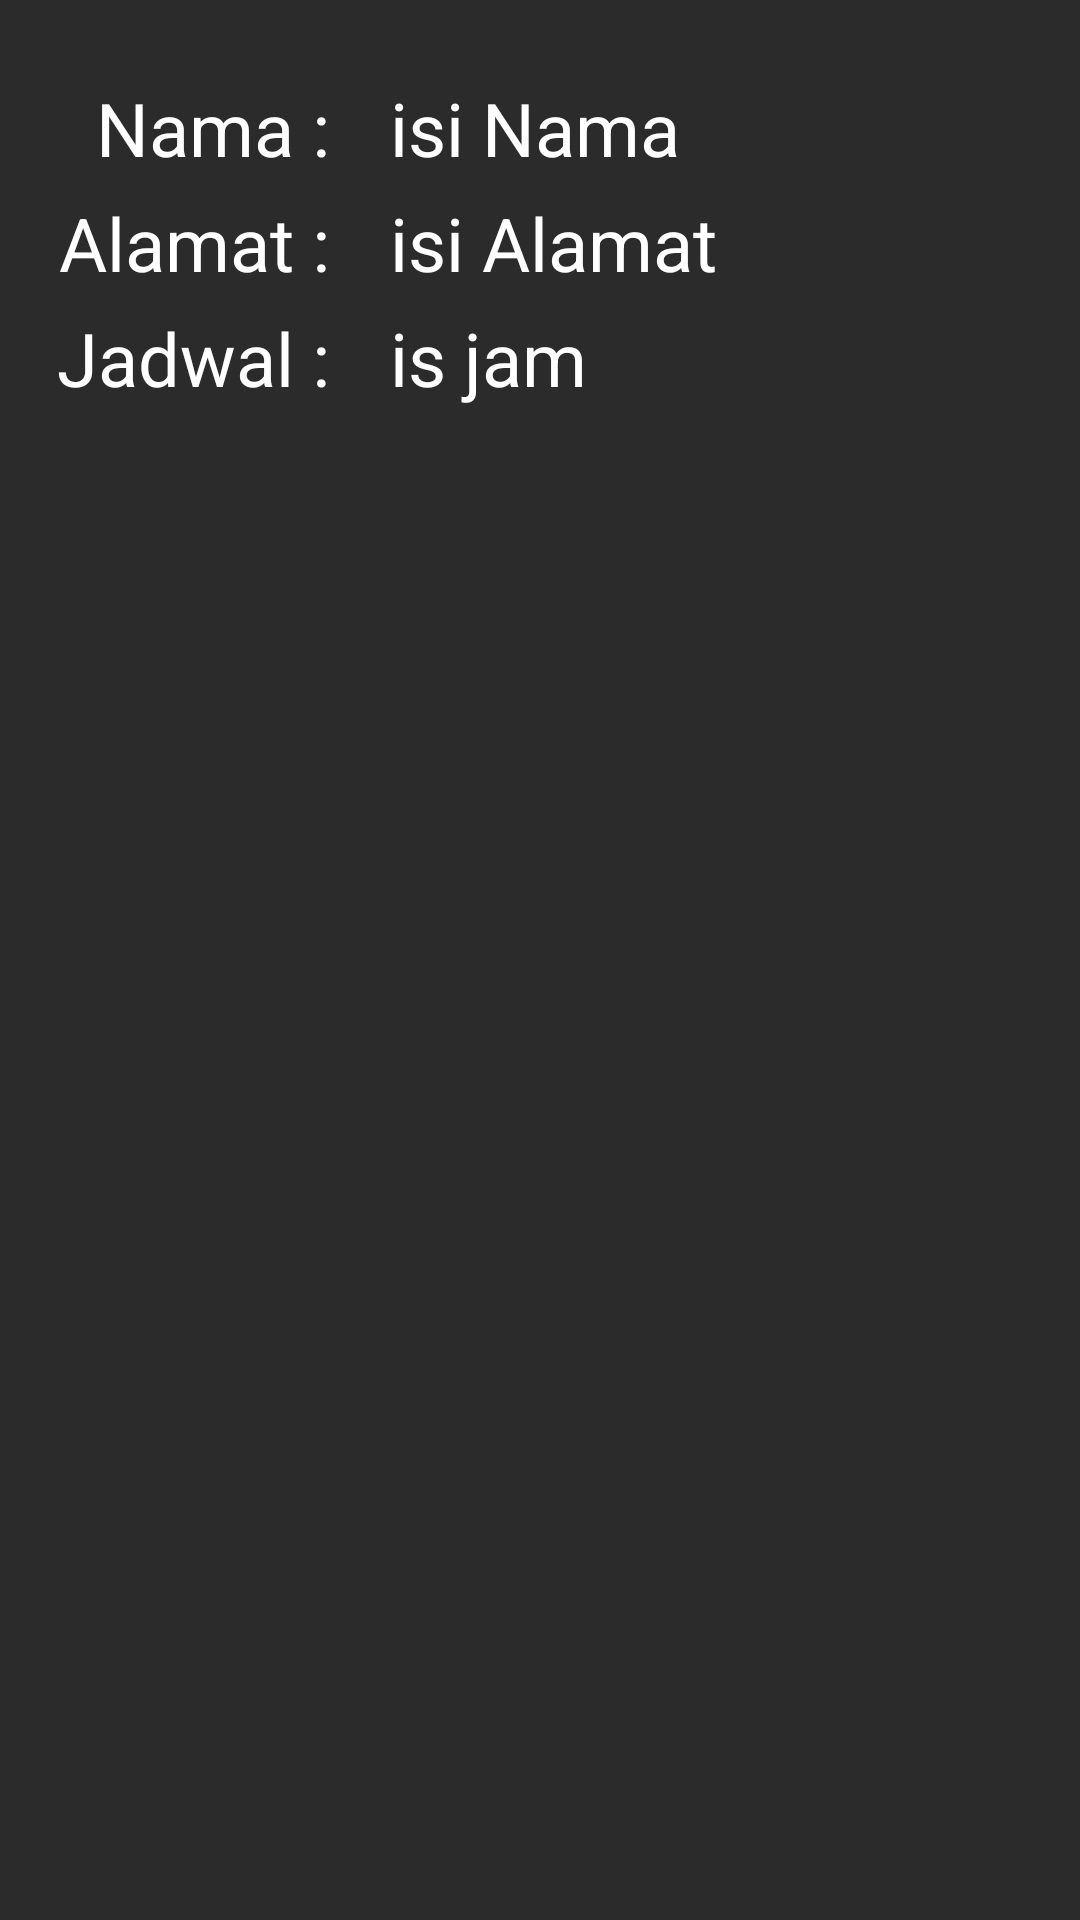

Reconstruct the res/layout file that produces this screen, plus the resources it refers to.
<!-- AndroidManifest.xml: application theme AppTheme -->
<!-- res/layout/activity_detail.xml -->
<?xml version="1.0" encoding="utf-8"?>
<LinearLayout xmlns:android="http://schemas.android.com/apk/res/android"
    xmlns:app="http://schemas.android.com/apk/res-auto"
    xmlns:tools="http://schemas.android.com/tools"
    android:layout_width="match_parent"
    android:layout_height="match_parent"
    android:background="@color/blackterang"
    android:orientation="vertical"
    android:padding="16dp"
    tools:context=".detail">

    <LinearLayout
        android:layout_width="match_parent"
        android:layout_height="wrap_content"
        android:orientation="horizontal">

        <FrameLayout
            android:layout_width="match_parent"
            android:layout_height="match_parent"
            android:layout_weight="2.5">

            <TextView
                android:layout_width="wrap_content"
                android:layout_height="wrap_content"
                android:layout_marginTop="10dp"
                android:text="Nama :"
                android:layout_gravity="right"
                android:textColor="@color/white"
                android:textSize="12pt" />
        </FrameLayout>

        <FrameLayout
            android:layout_width="match_parent"
            android:layout_height="match_parent"
            android:layout_weight="1">

            <TextView
                android:id="@+id/et_name"
                android:layout_width="match_parent"
                android:layout_height="wrap_content"
                android:layout_marginStart="20dp"
                android:layout_marginTop="10dp"
                android:text="isi Nama"
                android:textColor="@color/white"
                android:textSize="12pt" />
        </FrameLayout>

    </LinearLayout>

    <LinearLayout
        android:layout_width="match_parent"
        android:layout_height="wrap_content"
        android:orientation="horizontal">

        <FrameLayout
            android:layout_width="match_parent"
            android:layout_height="match_parent"
            android:layout_weight="2.5">

            <TextView
                android:layout_width="wrap_content"
                android:layout_height="wrap_content"
                android:layout_marginTop="5dp"
                android:layout_gravity="right"
                android:text="Alamat :"
                android:textColor="@color/white"
                android:textSize="12pt" />
        </FrameLayout>

        <FrameLayout
            android:layout_width="match_parent"
            android:layout_height="match_parent"
            android:layout_weight="1">

            <TextView
                android:id="@+id/et_alamat"
                android:layout_width="match_parent"
                android:layout_height="wrap_content"
                android:layout_marginStart="20dp"
                android:layout_marginTop="5dp"
                android:text="isi Alamat"
                android:textColor="@color/white"
                android:textSize="12pt" />
        </FrameLayout>
    </LinearLayout>

    <LinearLayout
        android:layout_width="match_parent"
        android:layout_height="wrap_content"
        android:orientation="horizontal">

        <FrameLayout
            android:layout_width="match_parent"
            android:layout_height="match_parent"
            android:layout_weight="2.5">

            <TextView
                android:layout_width="wrap_content"
                android:layout_height="wrap_content"
                android:layout_marginTop="5dp"
                android:layout_gravity="right"
                android:text="Jadwal :"
                android:textColor="@color/white"
                android:textSize="12pt" />
        </FrameLayout>

        <FrameLayout
            android:layout_width="match_parent"
            android:layout_height="match_parent"
            android:layout_weight="1">

            <TextView
                android:id="@+id/et_web"
                android:layout_width="match_parent"
                android:layout_height="wrap_content"
                android:layout_marginStart="20dp"
                android:layout_marginTop="5dp"
                android:text="is jam"
                android:textColor="@color/white"
                android:textSize="12pt" />
        </FrameLayout>
    </LinearLayout>


</LinearLayout>
<!-- resources referenced by this layout -->
<resources>
  <color name="blackterang">#2B2B2B</color>
  <color name="white">#FFFFFF</color>
  <style name="AppTheme" parent="Theme.AppCompat.Light.DarkActionBar">
          
          <item name="colorPrimary">@color/black</item>
          <item name="colorPrimaryDark">@color/black</item>
          <item name="colorAccent">@color/black</item>
      </style>
  <color name="black">#000000</color>
</resources>
